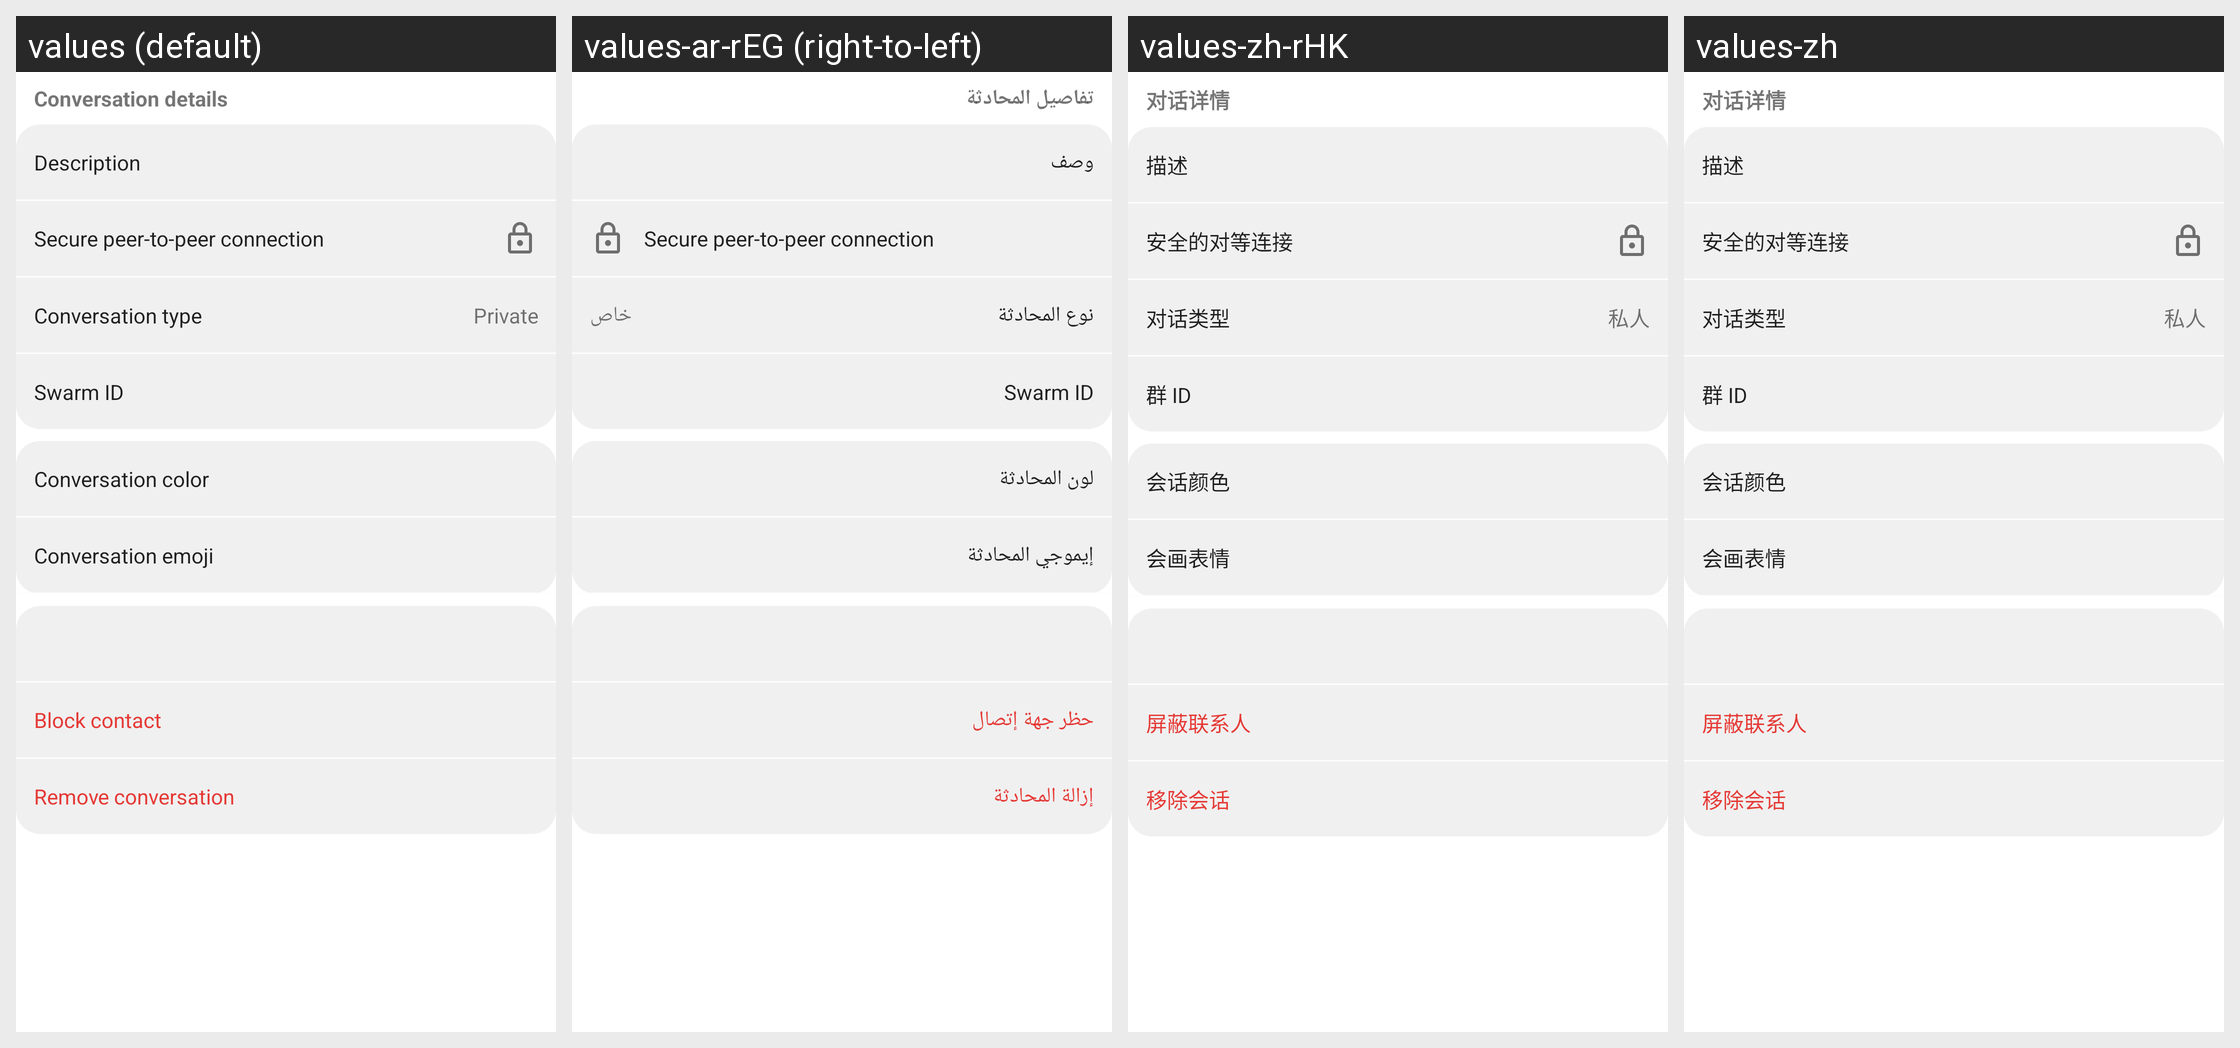

Translations of the strings shown on this Android screen, per locale in the grid:
Android screen res/layout/frag_conversation_actions.xml rendered under 4 locales, left to right: values (default), values-ar-rEG (right-to-left), values-zh-rHK, values-zh. Device: Nexus 5 (rendered at 1080×1920; each locale shown at half size, 540×960, under a caption strip naming it); theme Theme.MaterialComponents.DayNight.NoActionBar.
Other locales in the repository, not shown: values-ace, values-ar, values-ast-rES, values-az, values-az-rIR, values-be, values-be-rBY, values-bg, values-bg-rBG, values-bn, values-brx, values-ca, values-cmn, values-cs-rCZ, values-da, values-da-rDK, values-de, values-de-rDE, values-el, values-en-rGB, values-en-rIE, values-en-rUS, values-eo, values-es, values-es-rAR, values-es-rCO, values-es-rES, values-es-rMX, values-es-rVE, values-et, values-et-rEE, values-eu, values-fa, values-fa-rIR, values-fi, values-fr, values-fr-rBE, values-fr-rCA, values-fr-rCH, values-fr-rFR, values-ga, values-gl, values-gu, values-hak, values-he, values-hi, values-hi-rIN, values-hr, values-hr-rHR, values-hu, values-hy, values-id, values-ig, values-it, values-it-rIT, values-ja, values-kab, values-kbd, values-kk, values-kn, values-ko, values-ko-rKR, values-lt, values-ml, values-mn-rMN, values-mr, values-ms, values-nan, values-nb, values-nb-rNO, values-ne, values-nl, values-nl-rBE, values-nl-rNL, values-nn, values-oc, values-or, values-pa, values-pl, values-pl-rPL, values-pt, values-pt-rBR, values-pt-rPT, values-ro, values-ro-rRO, values-ru, values-ru-rRU, values-si, values-sk, values-sk-rSK, values-sl, values-sq-rAL, values-sr, values-sv, values-sw, values-ta, values-te, values-th, values-tr, values-tr-rTR, values-tt, values-uk, values-vi, values-zh-rCN, values-zh-rTW.
Strings drawn on this screen, with the default value and each locale's value (text and hints the layout hard-codes, and strings that could not be matched under every locale, appear in the picture but are not listed):

conversation_details
  values: Conversation details
  values-ar-rEG: تفاصيل المحادثة
  values-zh-rHK: 对话详情
  values-zh: 对话详情

dialog_hint_description
  values: Description
  values-ar-rEG: وصف
  values-zh-rHK: 描述
  values-zh: 描述

secure_p2p_connection
  values: Secure peer-to-peer connection
  values-ar-rEG: Secure peer-to-peer connection  [not translated; the default value is used]
  values-zh-rHK: 安全的对等连接
  values-zh: 安全的对等连接

swarm_type
  values: Conversation type
  values-ar-rEG: نوع المحادثة
  values-zh-rHK: 对话类型
  values-zh: 对话类型

Private
  values: Private
  values-ar-rEG: خاص
  values-zh-rHK: 私人
  values-zh: 私人

conversation_preference_color
  values: Conversation color
  values-ar-rEG: لون المحادثة
  values-zh-rHK: 会话颜色
  values-zh: 会话颜色

conversation_preference_emoji
  values: Conversation emoji
  values-ar-rEG: إيموجي المحادثة
  values-zh-rHK: 会画表情
  values-zh: 会画表情

remove_conversation
  values: Remove conversation
  values-ar-rEG: إزالة المحادثة
  values-zh-rHK: 移除会话
  values-zh: 移除会话
